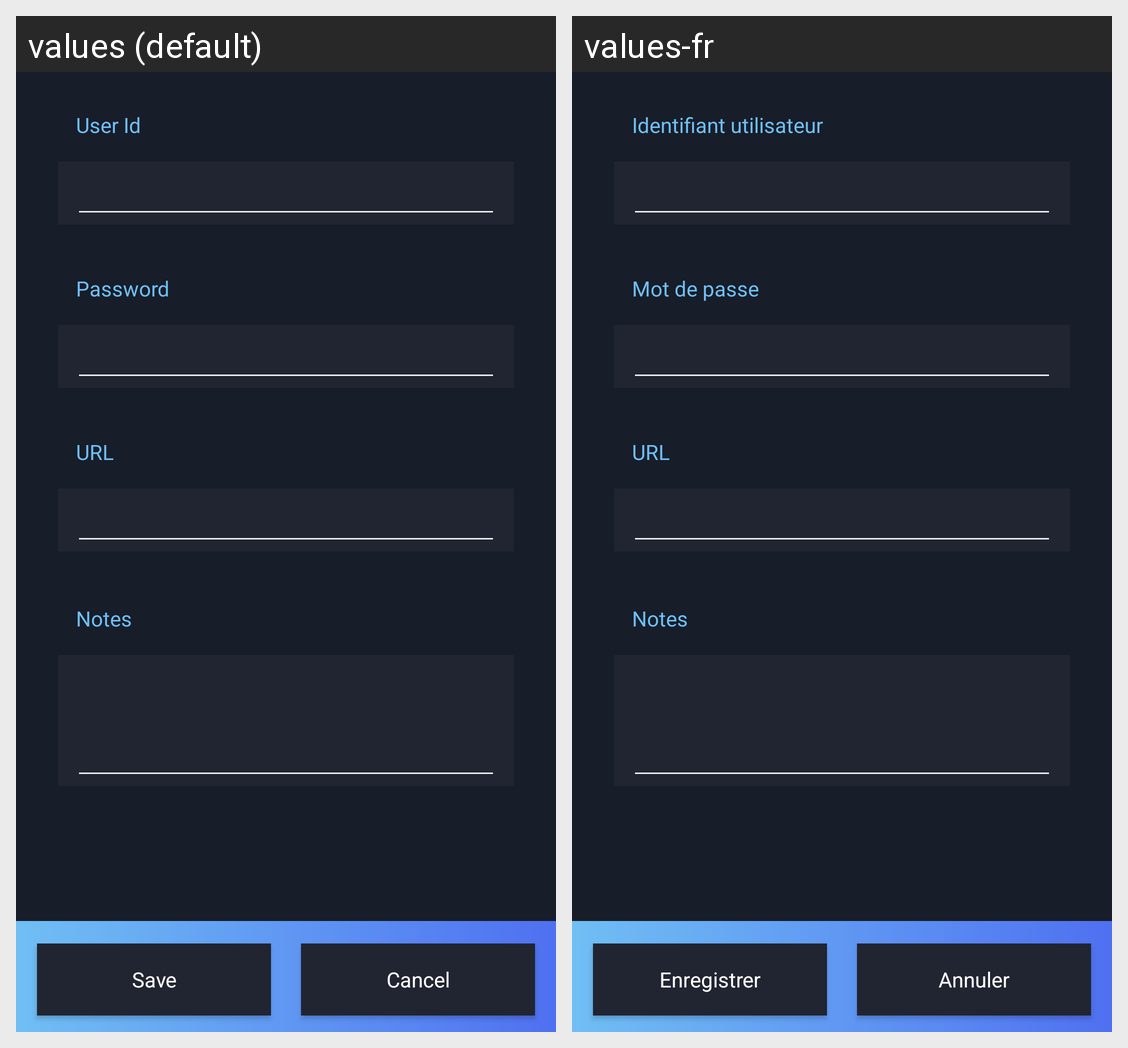

Here is an Android app screen in its default locale and in the app's own translations. Write out the translated-string differences for the strings that appear on this screen.
Android screen res/layout/add_edit_account_details.xml rendered under 2 locales, left to right: values (default), values-fr. Device: Nexus 5 (rendered at 1080×1920; each locale shown at half size, 540×960, under a caption strip naming it); theme Theme.MaterialComponents.DayNight.NoActionBar.
Strings drawn on this screen, with the default value and each locale's value (text and hints the layout hard-codes, and strings that could not be matched under every locale, appear in the picture but are not listed):

userid
  values: User Id
  values-fr: Identifiant utilisateur

password
  values: Password
  values-fr: Mot de passe

url
  values: URL
  values-fr: URL

notes
  values: Notes
  values-fr: Notes

save
  values: Save
  values-fr: Enregistrer

cancel
  values: Cancel
  values-fr: Annuler
